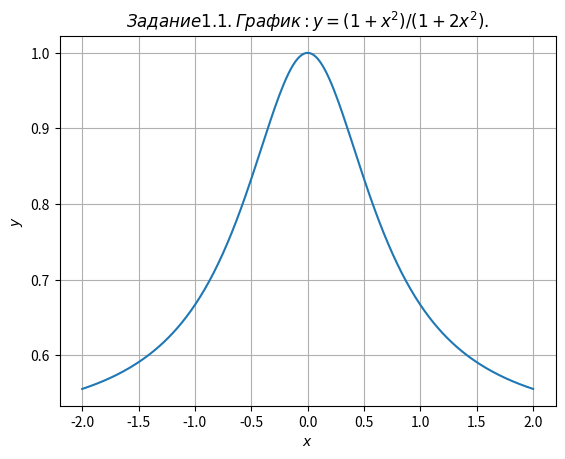

This chart was generated by the following Python code:
# импортируем библиотеки
import numpy as np
import matplotlib.pyplot as plt
# называем график
plt.title(r'$Задание 1.1. График: y = (1 + x^2) / (1 + 2x^2).$')
# формируем последовательности координат х и у
x = np.linspace(-2, 2, 200)
y = (1 + pow(x, 2)) / (1 + 2 * pow(x, 2))
# прорисовываем график
plt.plot(x, y)
plt.grid(True)
plt.xlabel(r'$x$')
plt.ylabel(r'$y$')
# отображаем график
plt.show()
